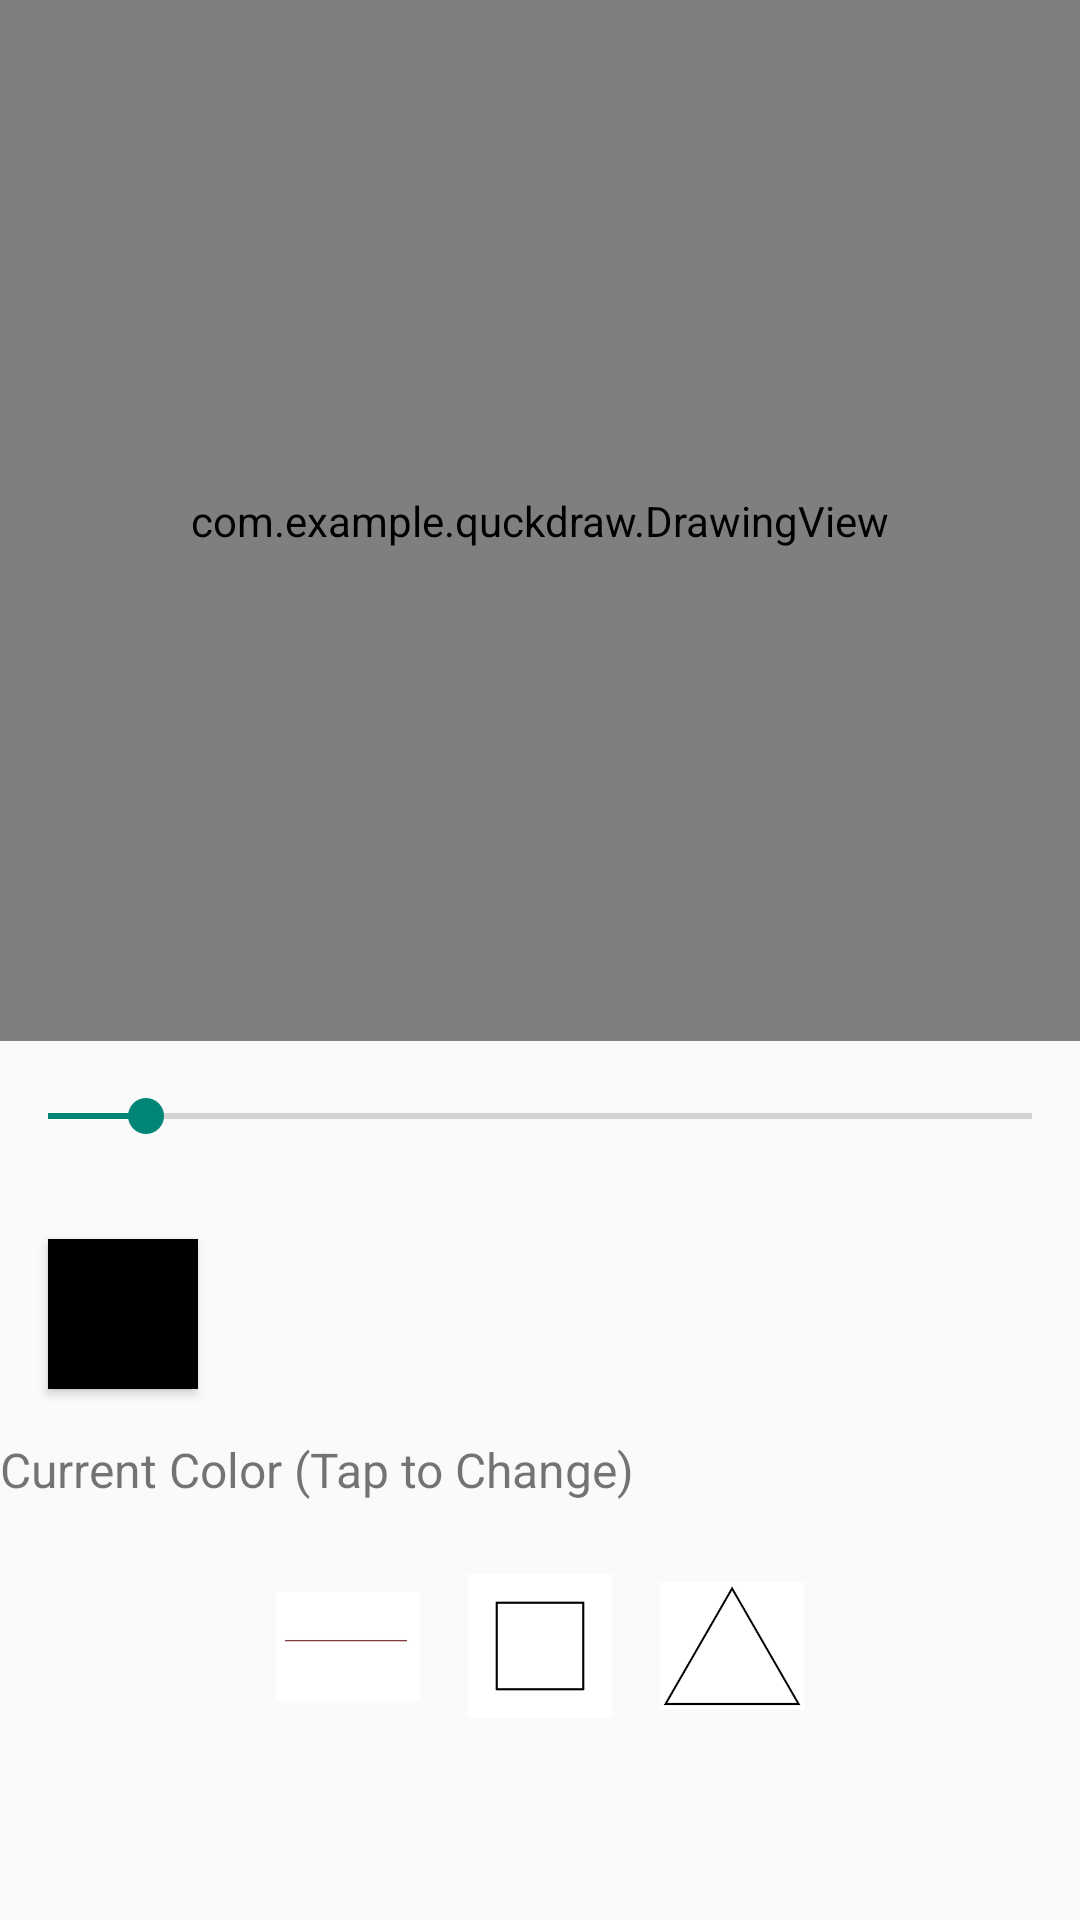

Android layout source for this screen:
<!-- AndroidManifest.xml: application theme Theme.QuckDraw -->
<!-- res/layout/fragment_display.xml -->
<?xml version="1.0" encoding="utf-8"?>
<LinearLayout xmlns:android="http://schemas.android.com/apk/res/android"
    xmlns:tools="http://schemas.android.com/tools"
    android:layout_width="match_parent"
    android:layout_height="match_parent"
    android:orientation="vertical"
    tools:context=".DisplayFragment">

    <com.example.quckdraw.DrawingView
        android:id="@+id/drawingView"
        android:layout_width="match_parent"
        android:layout_height="347dp"
        android:layout_gravity="center"
        android:background="@android:color/white" />

    <SeekBar
        android:id="@+id/penSizeSeekBar"
        android:layout_width="match_parent"
        android:layout_height="wrap_content"
        android:layout_marginTop="16dp"
        android:layout_marginBottom="16dp"
        android:max="100"
        android:progress="10" />
    <View
        android:id="@+id/colorPalette"
        android:layout_width="50dp"
        android:layout_height="50dp"
        android:layout_margin="16dp"
        android:background="@android:color/black"
        android:elevation="2dp"
        android:clickable="true" />

    <TextView
        android:id="@+id/colorPaletteLabel"
        android:layout_width="match_parent"
        android:layout_height="wrap_content"
        android:text="Current Color (Tap to Change)"
        android:textSize="16sp" />
    <LinearLayout
        android:id="@+id/shapeSelector"
        android:layout_width="match_parent"
        android:layout_height="wrap_content"
        android:orientation="horizontal"
        android:gravity="center"
        android:layout_marginTop="16dp">

        <ImageButton
            android:id="@+id/buttonLine"
            android:layout_width="48dp"
            android:layout_height="48dp"
            android:src="@drawable/ic_line"
            android:contentDescription="Line"
            android:background="?attr/selectableItemBackgroundBorderless"
            android:layout_margin="8dp"
            android:scaleType="centerInside"
            android:adjustViewBounds="true" />

        <ImageButton
            android:id="@+id/buttonSquare"
            android:layout_width="48dp"
            android:layout_height="48dp"
            android:src="@drawable/ic_square"
            android:contentDescription="Square"
            android:background="?attr/selectableItemBackgroundBorderless"
            android:layout_margin="8dp"
            android:scaleType="centerInside"
            android:adjustViewBounds="true" />

        <ImageButton
            android:id="@+id/buttonTriangle"
            android:layout_width="48dp"
            android:layout_height="48dp"
            android:src="@drawable/ic_triangle"
            android:contentDescription="Triangle"
            android:background="?attr/selectableItemBackgroundBorderless"
            android:layout_margin="8dp"
            android:scaleType="centerInside"
            android:adjustViewBounds="true" />

    </LinearLayout>



</LinearLayout>
<!-- resources referenced by this layout -->
<resources>
  <!-- drawable ic_line: png bitmap (drawable, 1031 bytes) -->
  <!-- drawable ic_square: png bitmap (drawable, 1171 bytes) -->
  <!-- drawable ic_triangle: png bitmap (drawable, 3895 bytes) -->
  <style name="Theme.QuckDraw" parent="Theme.AppCompat.Light.NoActionBar" />
</resources>
